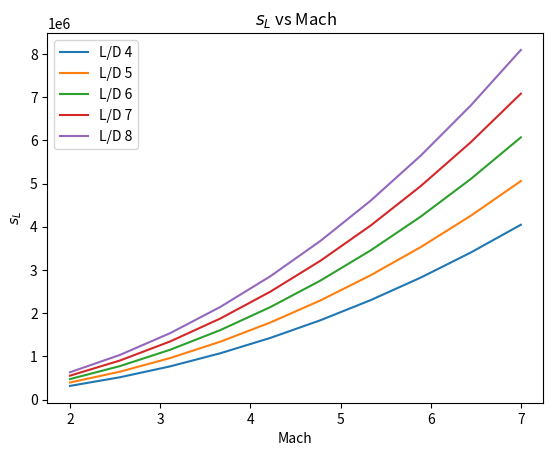
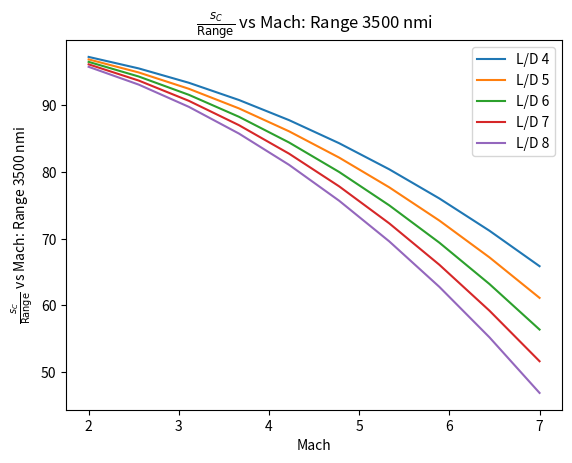
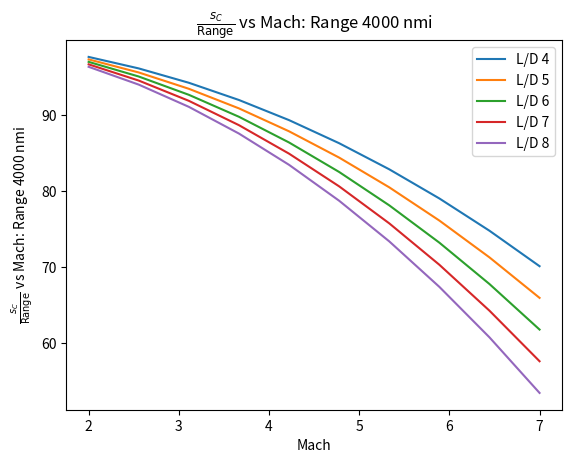
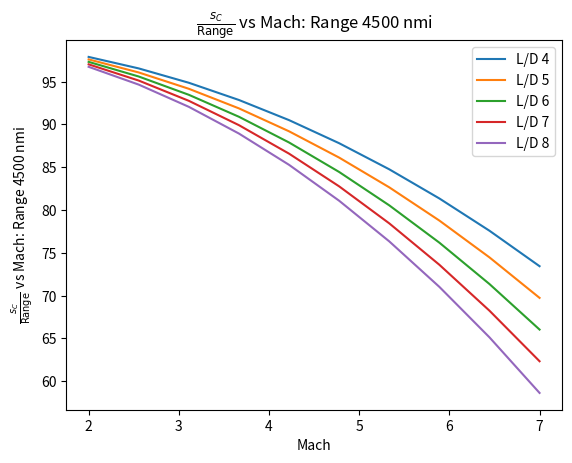
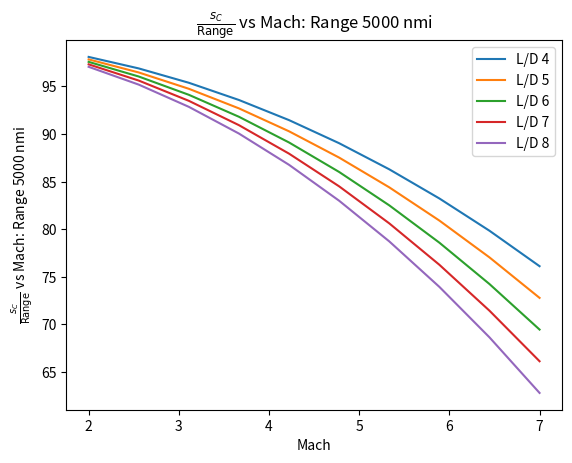
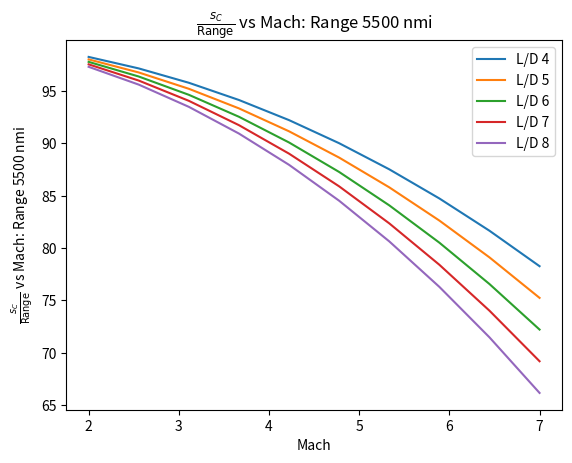
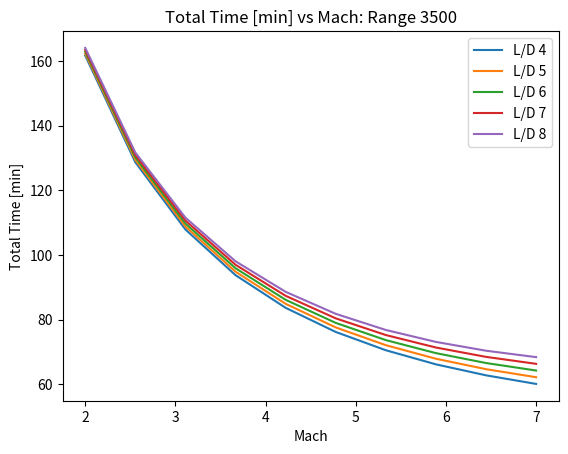
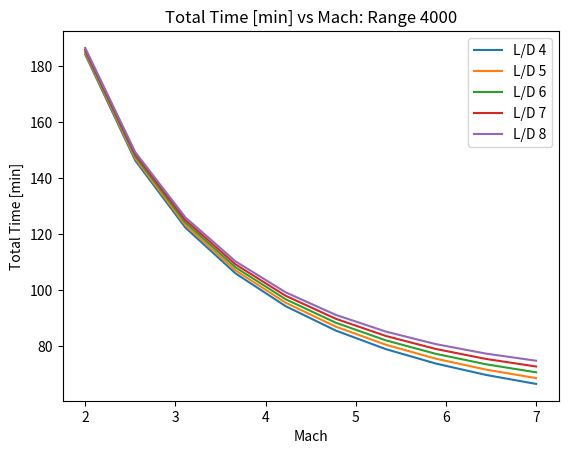
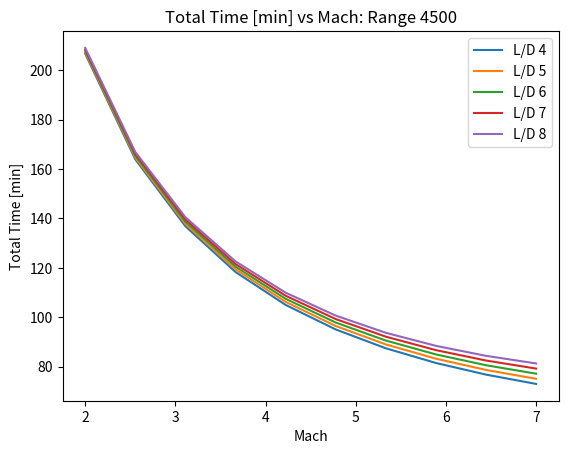
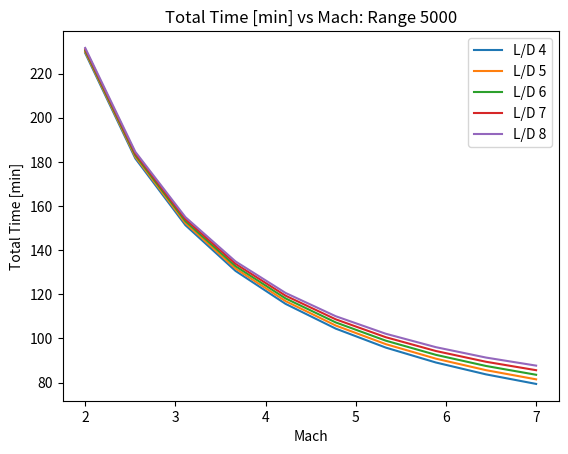
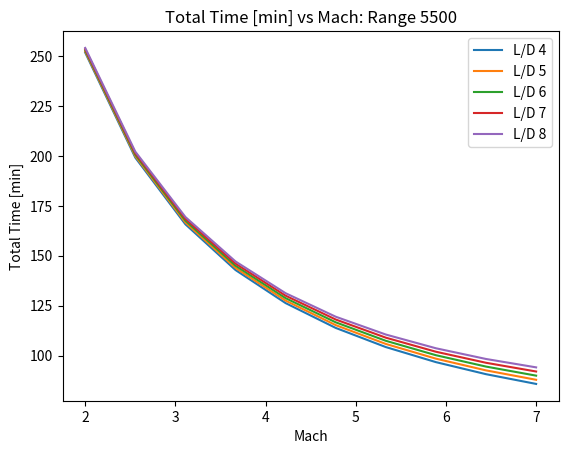

Source code (Python) for these figures, in order:
import numpy as np
import scipy as sp
from matplotlib import pyplot as plt
import os

# Clear Terminal
os.system("cls")  # Clearing the terminal for better visibility


# -----------INPUTS-----------------
lift_drag_ratios = np.array([4, 5, 6, 7, 8])  # Lift/Drag
cruise_mach_numbers = np.linspace(2, 7, 10)  # Cruse Mach number
total_ranges = [3500, 4000, 4500, 5000, 5500]  # Total range in nmi
earth_radius = 20925641.8  # Radius of the earth in ft
gravity_acceleration = 32.174  # Acceleration due to gravity in ft/s^2
takeoff_acceleration = 0.3 * gravity_acceleration  # Take off Acceleration in ft/s^2

# -----------Output Arrays-----------------
climb_distance_arrays = [None] * len(lift_drag_ratios)
percentage_cruise_arrays = [None] * len(lift_drag_ratios)
total_time_arrays = [None] * len(lift_drag_ratios)
climb_distance_arrays_arrays = []
percentage_cruise_arrays_arrays = []
total_time_arrays_arrays = []


# ----------------------TAKE OFF/THROTTLE UP---------------------------------------
def take_off_throttle_up(V_c, a_t):
    """Use kinimatic equations to determine time and distance to cruse velocity"""

    t_T = V_c / a_t  # time to cruse in seconds
    s_T = 0.5 * a_t * t_T**2  # cruise distance covered in ft

    return t_T, s_T


# ----------------------Landing and Glide------------------------------------------
def landing_glide(V_c, g, LoD, re):
    """ [redacted] """
    A = g / LoD
    B = g * re
    C = (1 + V_c / np.sqrt(B)) / (1 - V_c / np.sqrt(B))
    D = 1
    E = (2 * A) / np.sqrt(B)

    t_L = (1 / E) * (np.log(C) - np.log(D))

    s_L = (
        -np.sqrt(B) * t_L
        - (B / A) * np.log(1 + C * np.exp(-E * t_L))
        + (B / A) * np.log(1 + C)
    )

    return t_L, s_L


# ----------------------CRUSE----------------------------------------------------
def cruise(TotRan, s_T, s_L, V_c):
    """calculate the distance and time at cruse"""

    s_C = TotRan - s_T - s_L
    t_C = s_C / V_c

    return t_C, s_C


# ------------------------RUN CALCULATIONS------------------------------------------
def run_calculations(LoD, MachNum, TotRan, re, g, a_t):
    for k in range(len(TotRan)):
        TotRan_i = TotRan[k] * 6076.12  # converts nmi to ft
        # print("-------------- Range:", TotRan[k], "nmi --------------")
        for i in range(len(LoD)):
            LoD_i = LoD[i]
            # print("\n\nL/D:", LoD_i)
            PerCruse_Vals = np.zeros((len(MachNum)))
            s_L_Vals = np.zeros(len(MachNum))
            TotalTime_Vals = np.zeros((len(MachNum)))
            for j in range(len(MachNum)):
                # print("Mach Number:", MachNum[j])
                V_c = MachNum[j] * 1125.328084  # converts mach number to ft/s
                t_T, s_T = take_off_throttle_up(V_c, a_t)
                t_L, s_L = landing_glide(
                    V_c, g, LoD_i, re
                )  # calculate time spent in climb and distance covered in climb
                s_L_Vals[j] = s_L
                t_C, s_C = cruise(TotRan_i, s_T, s_L, V_c)
                t_total = (t_T + t_L + t_C) / 60
                TotalTime_Vals[j] = t_total
                PerCruse = s_C / TotRan_i * 100
                PerCruse_Vals[j] = PerCruse
            climb_distance_arrays[i] = s_L_Vals
            percentage_cruise_arrays[i] = PerCruse_Vals
            total_time_arrays[i] = TotalTime_Vals
        climb_distance_arrays_arrays.append(climb_distance_arrays.copy())
        percentage_cruise_arrays_arrays.append(percentage_cruise_arrays.copy())
        total_time_arrays_arrays.append(total_time_arrays.copy())


run_calculations(
    lift_drag_ratios,
    cruise_mach_numbers,
    total_ranges,
    earth_radius,
    gravity_acceleration,
    takeoff_acceleration,
)


def plot_graphs(x_vals, y_vals, xlabel, ylabel, title, legend_labels):
    """Plotting code"""
    plt.figure()
    plt.title(title)
    plt.xlabel(xlabel)
    plt.ylabel(ylabel)
    for i in range(len(lift_drag_ratios)):
        plt.plot(x_vals, y_vals[i], label=f"L/D {lift_drag_ratios[i]}")
    plt.legend()


# Generate s_L vs Mach plot
plot_graphs(
    cruise_mach_numbers,
    climb_distance_arrays_arrays[0],
    "Mach",
    "$s_L$",
    "$s_L$ vs Mach",
    legend_labels=None,
)

# Generate s_C/Range vs Mach plots
for r in range(len(total_ranges)):
    title = f"$\\frac{{s_C}}{{\\text{{Range}}}}$ vs Mach: Range {total_ranges[r]} nmi"
    plot_graphs(
        cruise_mach_numbers,
        percentage_cruise_arrays_arrays[r],
        "Mach",
        title,
        title,
        legend_labels=lift_drag_ratios,
    )


# Generate Total time vs Mach plots
for r in range(len(total_ranges)):
    plot_graphs(
        cruise_mach_numbers,
        total_time_arrays_arrays[r],
        "Mach",
        "Total Time [min]",
        f"Total Time [min] vs Mach: Range {total_ranges[r]}",
        legend_labels=lift_drag_ratios,
    )

plt.show()
